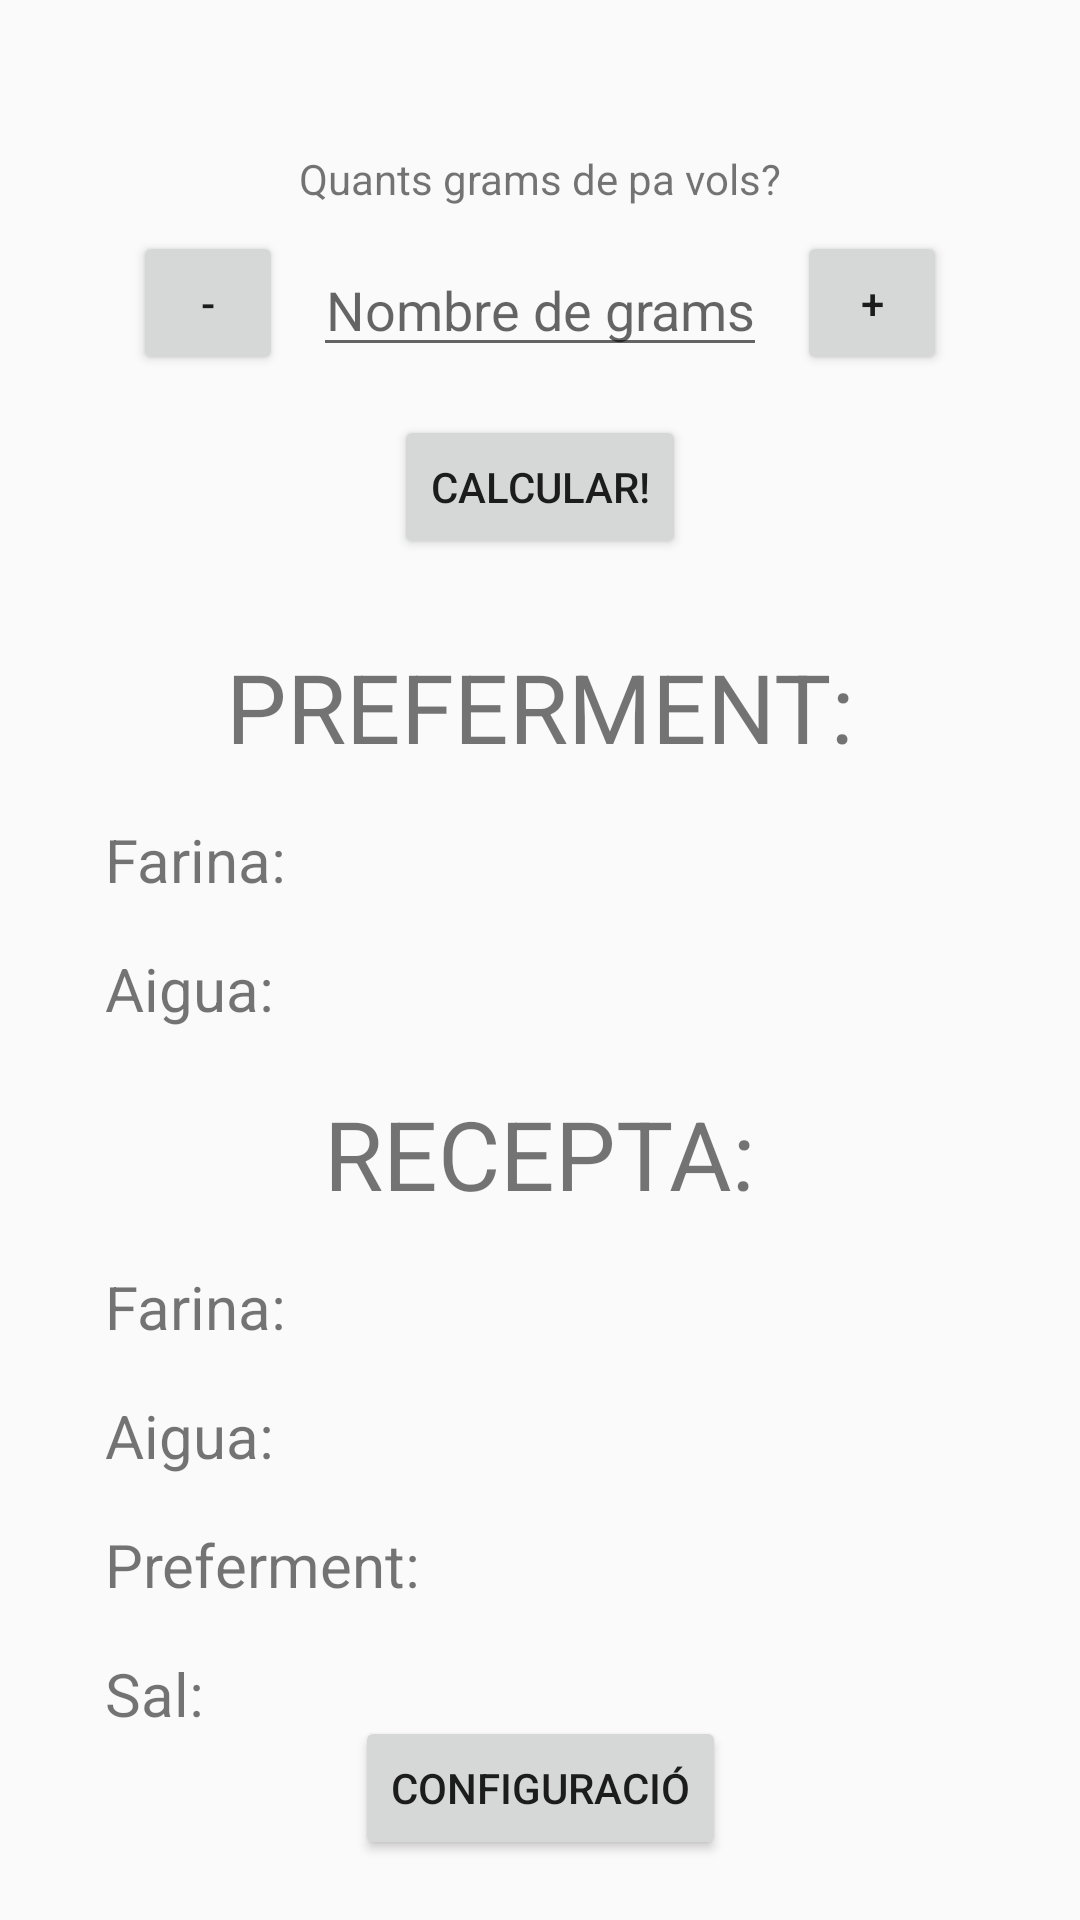

Write the Android layout XML for this screen, with the resource values it uses.
<!-- AndroidManifest.xml: application theme TupiTheme -->
<!-- res/layout/activity_poolish_main.xml -->
<?xml version="1.0" encoding="utf-8"?>
<androidx.constraintlayout.widget.ConstraintLayout xmlns:android="http://schemas.android.com/apk/res/android"
    xmlns:app="http://schemas.android.com/apk/res-auto"
    xmlns:tools="http://schemas.android.com/tools"
    android:layout_width="match_parent"
    android:layout_height="match_parent"
    tools:context="com.example.massamare.PoolishMainActivity">

    <Button
        android:id="@+id/resta"
        android:layout_width="50sp"
        android:layout_height="wrap_content"
        android:layout_marginTop="8dp"
        android:layout_marginEnd="10dp"
        android:text="-"
        app:layout_constraintEnd_toStartOf="@+id/textView"
        app:layout_constraintTop_toBottomOf="@+id/textView4" />

    <EditText
        android:id="@+id/textView"
        android:layout_width="wrap_content"
        android:layout_height="wrap_content"
        android:layout_marginTop="12dp"
        android:hint="@string/nombre_de_grams"
        android:inputType="number"
        android:textAlignment="center"
        app:layout_constraintEnd_toEndOf="parent"
        app:layout_constraintStart_toStartOf="parent"
        app:layout_constraintTop_toBottomOf="@+id/textView4" />

    <Button
        android:id="@+id/button"
        android:layout_width="wrap_content"
        android:layout_height="wrap_content"
        android:layout_marginTop="16dp"
        android:text="@string/calcular"
        app:layout_constraintEnd_toEndOf="parent"
        app:layout_constraintStart_toStartOf="parent"
        app:layout_constraintTop_toBottomOf="@+id/textView" />

    <TextView
        android:id="@+id/textView4"
        android:layout_width="wrap_content"
        android:layout_height="wrap_content"
        android:layout_marginTop="50dp"
        android:text="@string/quantitat_grams"
        app:layout_constraintEnd_toEndOf="parent"
        app:layout_constraintStart_toStartOf="parent"
        app:layout_constraintTop_toTopOf="parent" />

    <androidx.constraintlayout.widget.ConstraintLayout
        android:id="@+id/constraintLayout"
        android:layout_width="300dp"
        android:layout_height="400dp"
        android:layout_marginBottom="50dp"
        app:layout_constraintBottom_toBottomOf="parent"
        app:layout_constraintEnd_toEndOf="parent"
        app:layout_constraintStart_toStartOf="parent">

        <TextView
            android:id="@+id/prefermentFarinaOutput"
            android:layout_width="wrap_content"
            android:layout_height="wrap_content"
            android:layout_marginTop="16dp"
            android:layout_marginEnd="5dp"
            android:textSize="20sp"
            app:layout_constraintEnd_toEndOf="parent"
            app:layout_constraintTop_toBottomOf="@+id/textView30"
            tools:text="332" />

        <TextView
            android:id="@+id/prefermentAiguaOutput"
            android:layout_width="wrap_content"
            android:layout_height="wrap_content"
            android:layout_marginTop="16dp"
            android:layout_marginEnd="5dp"
            android:textSize="20sp"
            app:layout_constraintEnd_toEndOf="parent"
            app:layout_constraintTop_toBottomOf="@+id/prefermentFarinaOutput"
            tools:text="332" />

        <TextView
            android:id="@+id/textView2"
            android:layout_width="wrap_content"
            android:layout_height="wrap_content"
            android:layout_marginTop="20dp"
            android:text="@string/titolRecepta"
            android:textSize="32sp"
            app:layout_constraintEnd_toEndOf="parent"
            app:layout_constraintStart_toStartOf="parent"
            app:layout_constraintTop_toBottomOf="@+id/textView32" />

        <TextView
            android:id="@+id/textView30"
            android:layout_width="wrap_content"
            android:layout_height="wrap_content"
            android:layout_marginTop="24dp"
            android:text="@string/TitolPreferment"
            android:textSize="32sp"
            app:layout_constraintEnd_toEndOf="parent"
            app:layout_constraintStart_toStartOf="parent"
            app:layout_constraintTop_toTopOf="parent" />

        <TextView
            android:id="@+id/textView5"
            android:layout_width="wrap_content"
            android:layout_height="wrap_content"
            android:layout_marginStart="5dp"
            android:layout_marginTop="16dp"
            android:text="@string/farinaTitle"
            android:textSize="20sp"
            app:layout_constraintStart_toStartOf="parent"
            app:layout_constraintTop_toBottomOf="@+id/textView2" />

        <TextView
            android:id="@+id/textView31"
            android:layout_width="wrap_content"
            android:layout_height="wrap_content"
            android:layout_marginStart="5dp"
            android:layout_marginTop="16dp"
            android:text="@string/farinaTitle"
            android:textSize="20sp"
            app:layout_constraintStart_toStartOf="parent"
            app:layout_constraintTop_toBottomOf="@+id/textView30" />

        <TextView
            android:id="@+id/textView32"
            android:layout_width="wrap_content"
            android:layout_height="wrap_content"
            android:layout_marginStart="5dp"
            android:layout_marginTop="16dp"
            android:text="@string/aiguaTitle"
            android:textSize="20sp"
            app:layout_constraintStart_toStartOf="parent"
            app:layout_constraintTop_toBottomOf="@+id/textView31" />

        <TextView
            android:id="@+id/textView6"
            android:layout_width="wrap_content"
            android:layout_height="wrap_content"
            android:layout_marginStart="5dp"
            android:layout_marginTop="16dp"
            android:text="@string/aiguaTitle"
            android:textSize="20sp"
            app:layout_constraintStart_toStartOf="parent"
            app:layout_constraintTop_toBottomOf="@+id/textView5" />

        <TextView
            android:id="@+id/textView7"
            android:layout_width="wrap_content"
            android:layout_height="wrap_content"
            android:layout_marginStart="5dp"
            android:layout_marginTop="16dp"
            android:text="@string/preferment_title"
            android:textSize="20sp"
            app:layout_constraintStart_toStartOf="parent"
            app:layout_constraintTop_toBottomOf="@+id/textView6" />

        <TextView
            android:id="@+id/textView8"
            android:layout_width="wrap_content"
            android:layout_height="wrap_content"
            android:layout_marginStart="5dp"
            android:layout_marginTop="16dp"
            android:text="@string/salTitle"
            android:textSize="20sp"
            app:layout_constraintStart_toStartOf="parent"
            app:layout_constraintTop_toBottomOf="@+id/textView7" />

        <TextView
            android:id="@+id/farinaOutput"
            android:layout_width="wrap_content"
            android:layout_height="wrap_content"
            android:layout_marginTop="16dp"
            android:layout_marginEnd="5dp"
            android:textSize="20sp"
            app:layout_constraintEnd_toEndOf="parent"
            app:layout_constraintTop_toBottomOf="@+id/textView2"
            tools:text="332" />

        <TextView
            android:id="@+id/aiguaOutput"
            android:layout_width="wrap_content"
            android:layout_height="wrap_content"
            android:layout_marginTop="16dp"
            android:layout_marginEnd="5dp"
            android:textSize="20sp"
            app:layout_constraintEnd_toEndOf="parent"
            app:layout_constraintTop_toBottomOf="@+id/textView5"
            tools:text="256" />

        <TextView
            android:id="@+id/massaMareOutput"
            android:layout_width="wrap_content"
            android:layout_height="wrap_content"
            android:layout_marginTop="16dp"
            android:layout_marginEnd="5dp"
            android:textSize="20sp"
            app:layout_constraintEnd_toEndOf="parent"
            app:layout_constraintTop_toBottomOf="@+id/textView6"
            tools:text="100" />

        <TextView
            android:id="@+id/salOutput"
            android:layout_width="wrap_content"
            android:layout_height="wrap_content"
            android:layout_marginTop="16dp"
            android:layout_marginEnd="5dp"
            android:textSize="20sp"
            app:layout_constraintEnd_toEndOf="parent"
            app:layout_constraintTop_toBottomOf="@+id/textView7"
            tools:text="8" />
    </androidx.constraintlayout.widget.ConstraintLayout>

    <Button
        android:id="@+id/button3"
        android:layout_width="wrap_content"
        android:layout_height="wrap_content"
        android:layout_marginBottom="20dp"
        android:text="@string/configuracio"
        app:layout_constraintBottom_toBottomOf="parent"
        app:layout_constraintEnd_toEndOf="parent"
        app:layout_constraintStart_toStartOf="parent" />

    <Button
        android:id="@+id/suma"
        android:layout_width="50sp"
        android:layout_height="wrap_content"
        android:layout_marginStart="10dp"
        android:layout_marginTop="8dp"
        android:text="+"
        app:layout_constraintStart_toEndOf="@+id/textView"
        app:layout_constraintTop_toBottomOf="@+id/textView4" />

</androidx.constraintlayout.widget.ConstraintLayout>
<!-- resources referenced by this layout -->
<resources>
  <string name="TitolPreferment">PREFERMENT:</string>
  <string name="aiguaTitle">Aigua:</string>
  <string name="calcular">Calcular!</string>
  <string name="configuracio">Configuració</string>
  <string name="farinaTitle">Farina:</string>
  <string name="nombre_de_grams">Nombre de grams</string>
  <string name="preferment_title">Preferment:</string>
  <string name="quantitat_grams">Quants grams de pa vols?</string>
  <string name="salTitle">Sal:</string>
  <string name="titolRecepta">RECEPTA:</string>
  <style name="TupiTheme" parent="Theme.AppCompat.Light.DarkActionBar">
          
          <item name="colorPrimary">#6200EE</item>
          <item name="colorPrimaryDark">#3700B3</item>
          <item name="colorAccent">#c90606</item>
      </style>
</resources>
